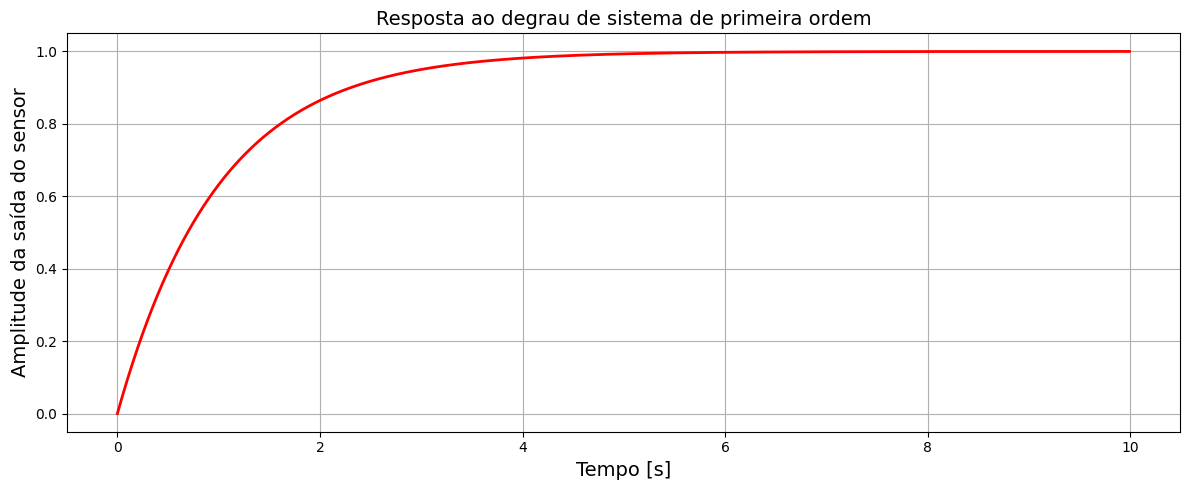

Write the Python code that produced this figure.
import numpy as np
import matplotlib.pyplot as plt
from scipy.signal import lti, step

plt.rcParams['font.family'] = 'Courier New'

# ============================
#  SISTEMA DE PRIMEIRA ORDEM
# ============================

tau = 1.0
dt = 0.01
t_resp = np.arange(0, 10, dt)

# Função de transferência: 1 / (tau*s + 1)
num = [1]
den = [tau, 1]
sistema = lti(num, den)

t_out, y_out = step(sistema, T=t_resp)

# ============================
#  GRÁFICO
# ============================
fig, ax = plt.subplots(figsize=(12, 5))

ax.plot(t_out, y_out, color='red', linewidth=2)

ax.set_xlabel("Tempo [s]", fontsize=14)
ax.set_ylabel("Amplitude da saída do sensor", fontsize=14)
ax.set_title("Resposta ao degrau de sistema de primeira ordem", fontsize=14)

ax.grid(True)
fig.tight_layout()
fig.show()
